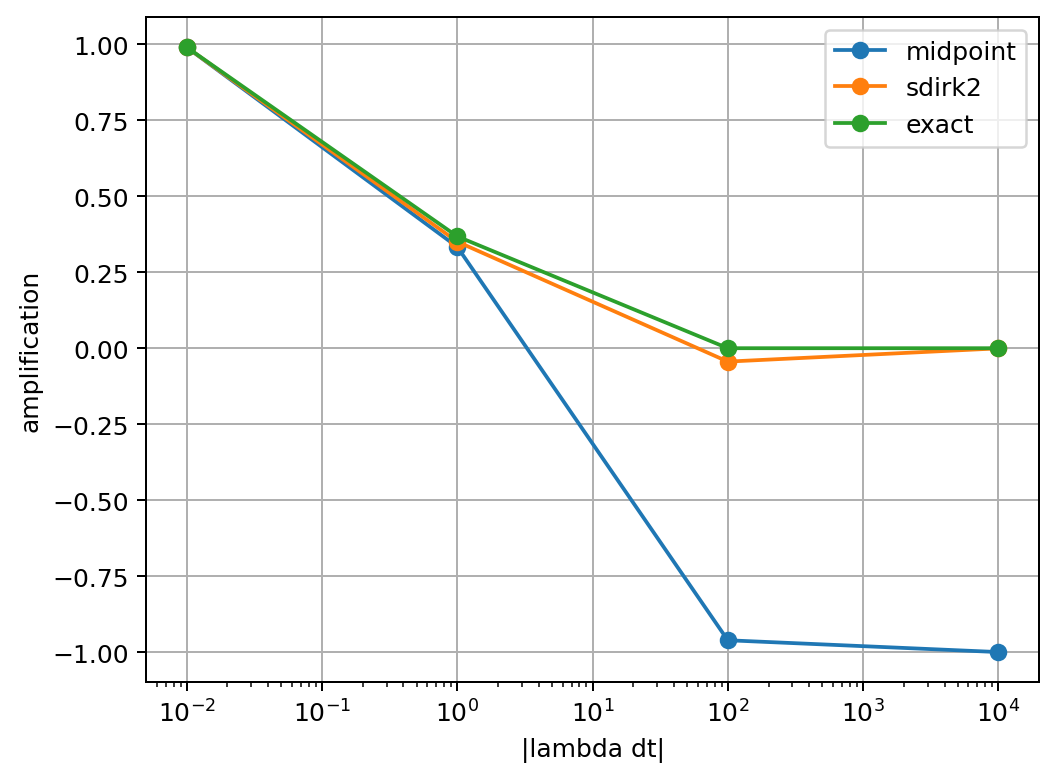

Data behind this chart, as committed beside it:
lambda_dt, midpoint, sdirk2, exact
-0.01, 0.99, 0.99, 0.99
-1.0, 0.3333, 0.3504, 0.3679
-100.0, -0.9608, -0.04406, 3.720075976020836e-44
-10000, -0.9996, -0.0004824, 0.0
